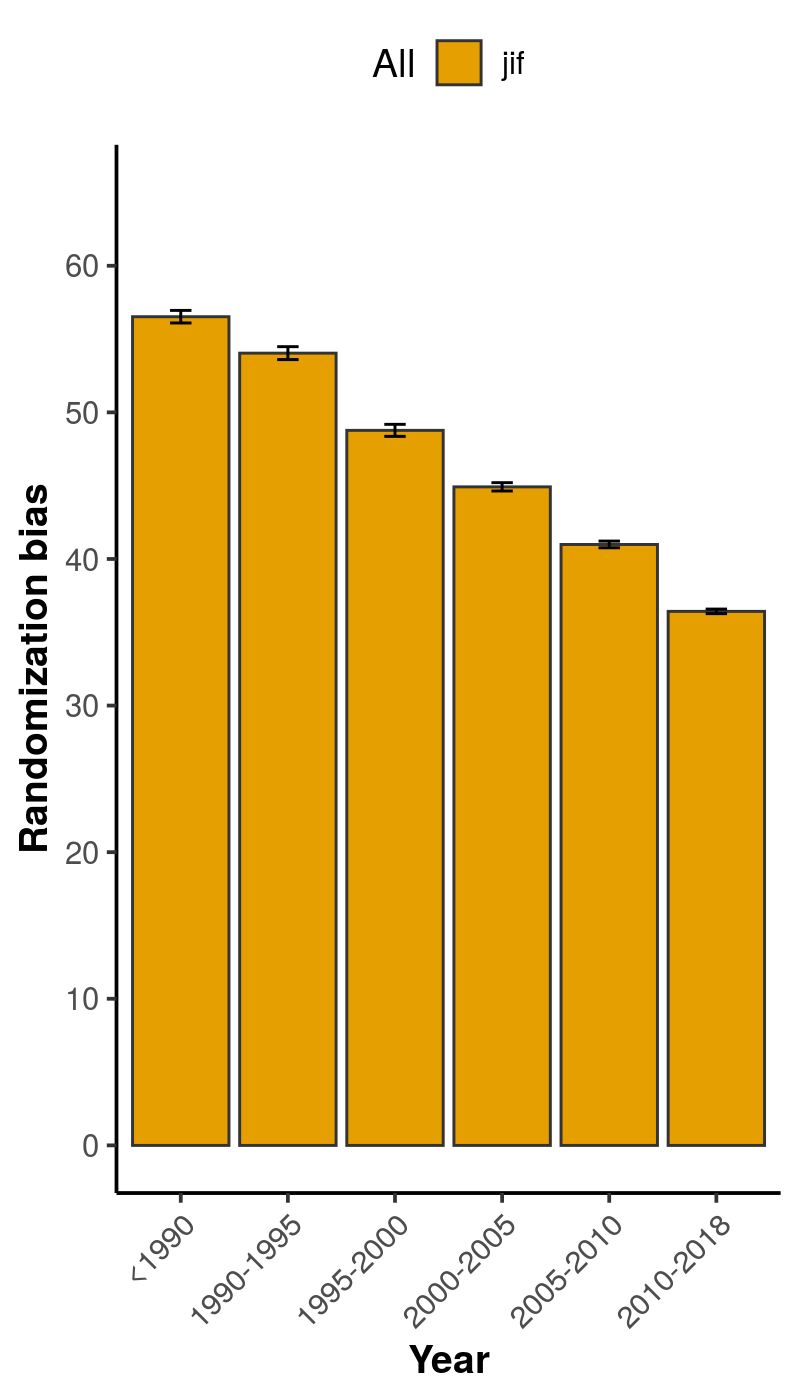

Values plotted in this chart, from the file beside it:
, x, group, mean, lower, upper
1, <1990, jif, 56.53, 56.1, 56.95
2, 1990-1995, jif, 54.04, 53.6, 54.48
3, 1995-2000, jif, 48.77, 48.36, 49.19
4, 2000-2005, jif, 44.92, 44.64, 45.2
5, 2005-2010, jif, 40.99, 40.76, 41.22
6, 2010-2018, jif, 36.43, 36.27, 36.58
